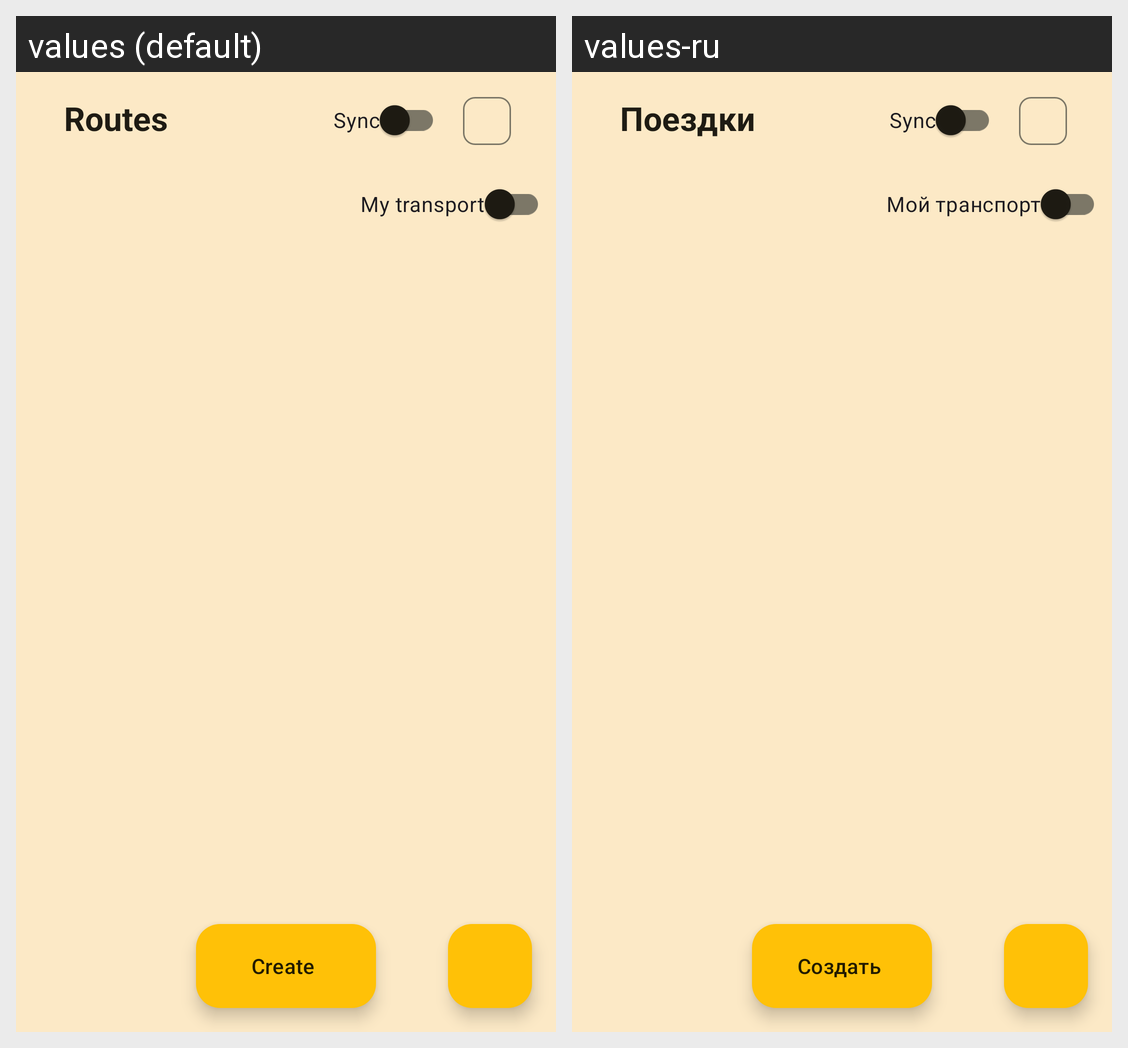

This grid shows one Android layout under two languages. Give, for every string resource on the screen, its name, the default text and each shown locale's text.
Android screen res/layout/fragment_route_list.xml rendered under 2 locales, left to right: values (default), values-ru. Device: Nexus 5 (rendered at 1080×1920; each locale shown at half size, 540×960, under a caption strip naming it); theme AppTheme.
Strings drawn on this screen, with the default value and each locale's value (text and hints the layout hard-codes, and strings that could not be matched under every locale, appear in the picture but are not listed):

routes
  values: Routes
  values-ru: Поездки

my_transport
  values: My transport
  values-ru: Мой транспорт

create
  values: Create
  values-ru: Создать
